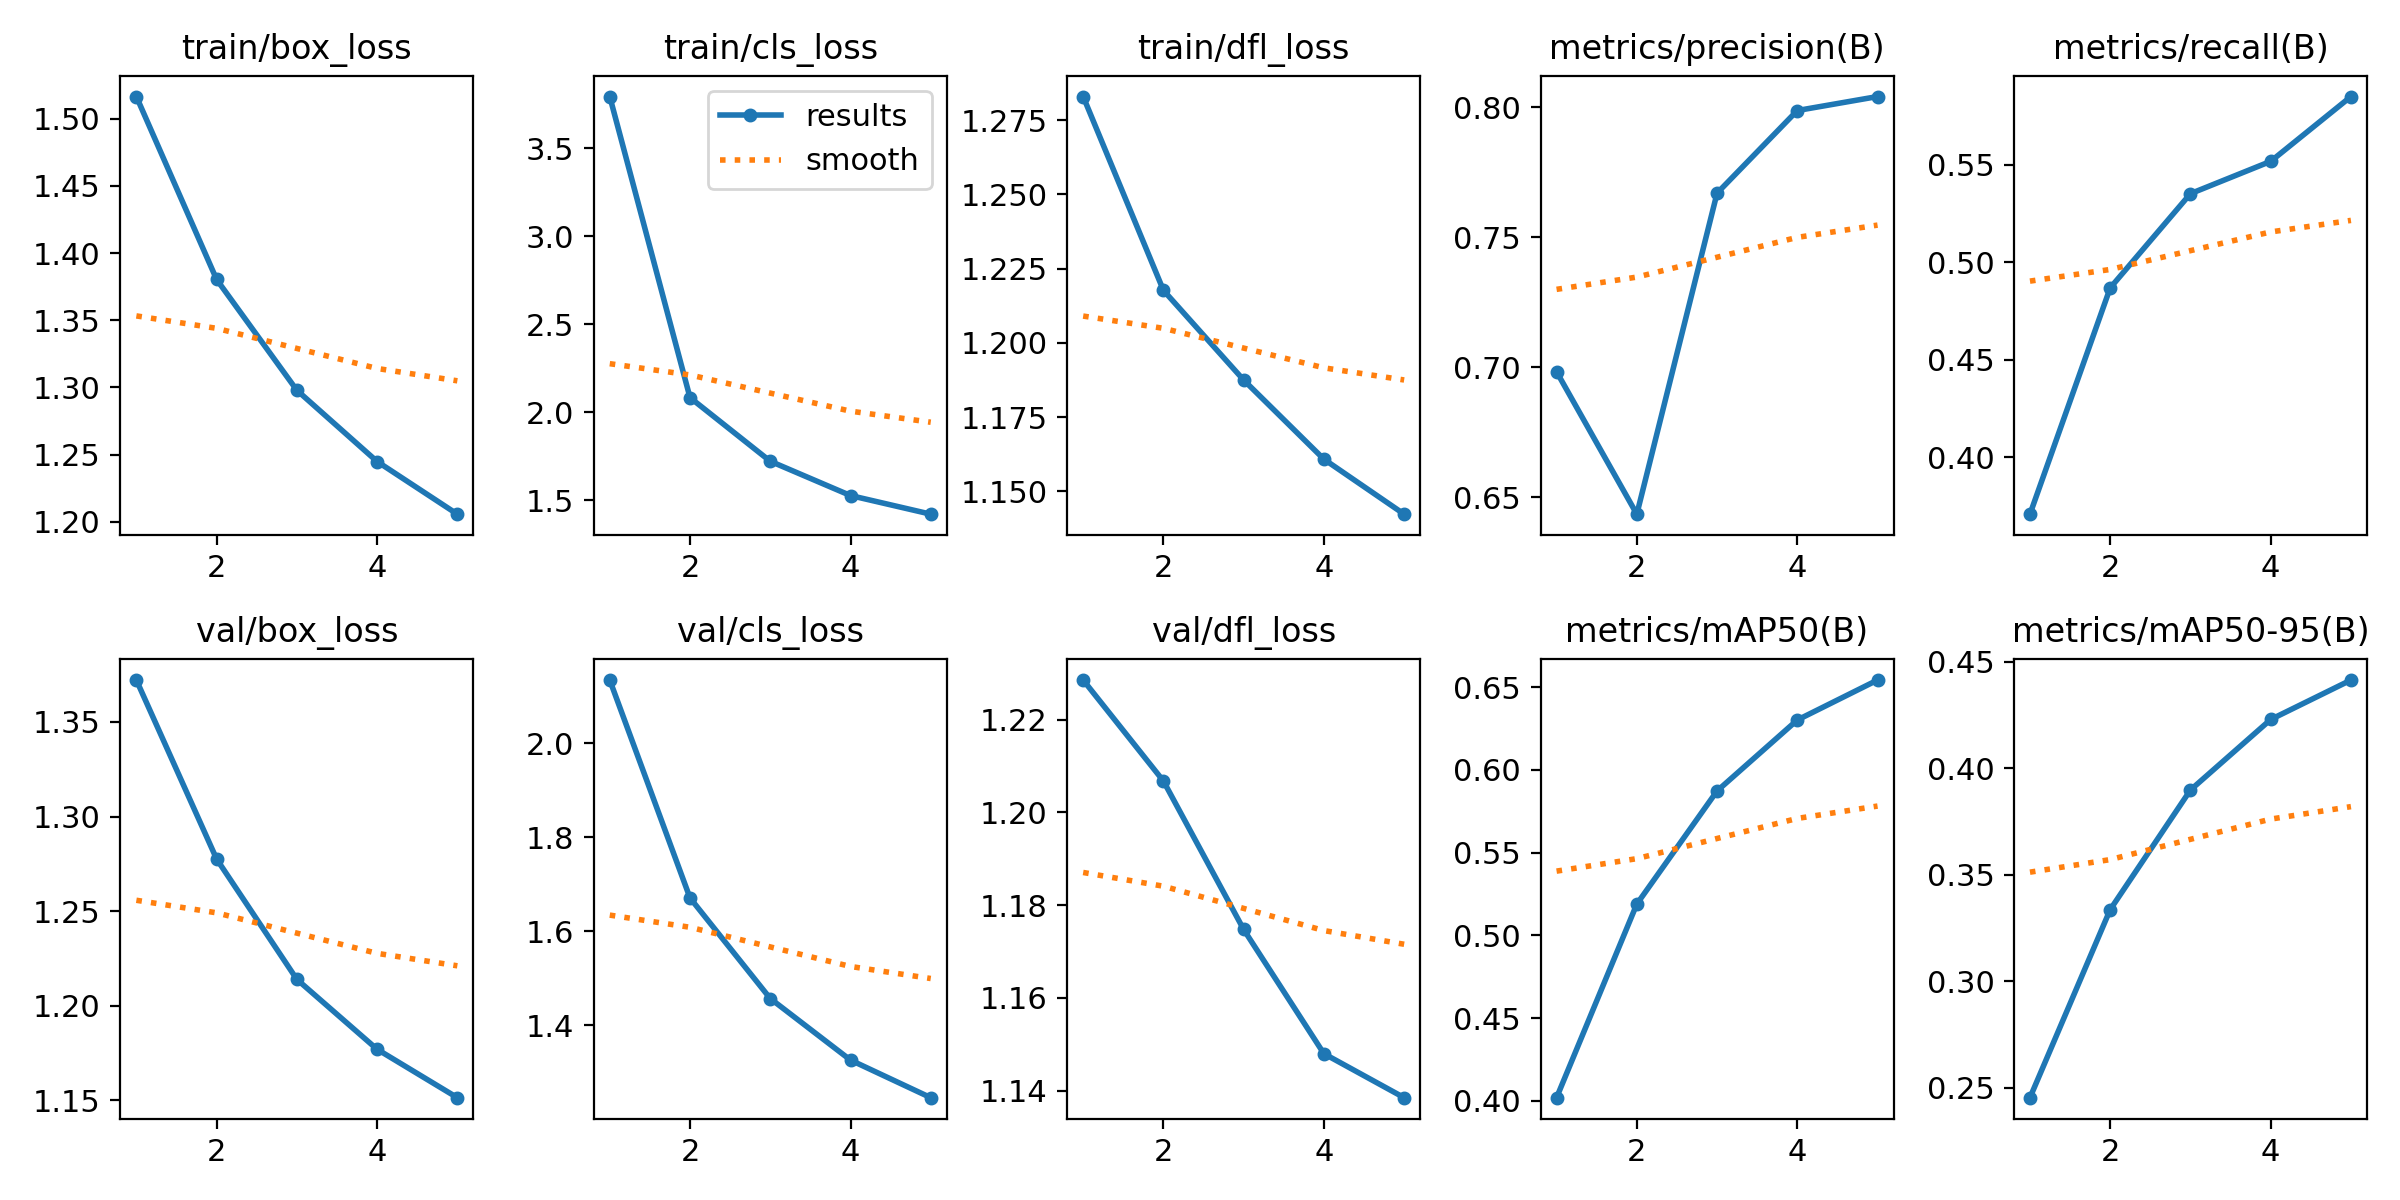

Values plotted in this chart, from the file beside it:
epoch, time, train/box_loss, train/cls_loss, train/dfl_loss, metrics/precision(B), metrics/recall(B), metrics/mAP50(B), metrics/mAP50-95(B), val/box_loss, val/cls_loss, val/dfl_loss, lr/pg0, lr/pg1, lr/pg2
1, 193.7, 1.517, 3.793, 1.283, 0.6983, 0.3708, 0.4019, 0.2453, 1.372, 2.134, 1.229, 9.78414e-05, 9.78414e-05, 9.78414e-05
2, 353.5, 1.38, 2.084, 1.218, 0.6435, 0.4868, 0.5189, 0.3337, 1.278, 1.671, 1.207, 0.0001571, 0.0001571, 0.0001571
3, 505.2, 1.298, 1.722, 1.187, 0.767, 0.5351, 0.5872, 0.3899, 1.214, 1.457, 1.175, 0.0001775, 0.0001775, 0.0001775
4, 654.3, 1.245, 1.528, 1.161, 0.7988, 0.5517, 0.6301, 0.423, 1.177, 1.326, 1.148, 0.0001194, 0.0001194, 0.0001194
5, 803.8, 1.206, 1.422, 1.142, 0.8042, 0.5849, 0.6542, 0.4415, 1.151, 1.246, 1.139, 6.1152e-05, 6.1152e-05, 6.1152e-05
